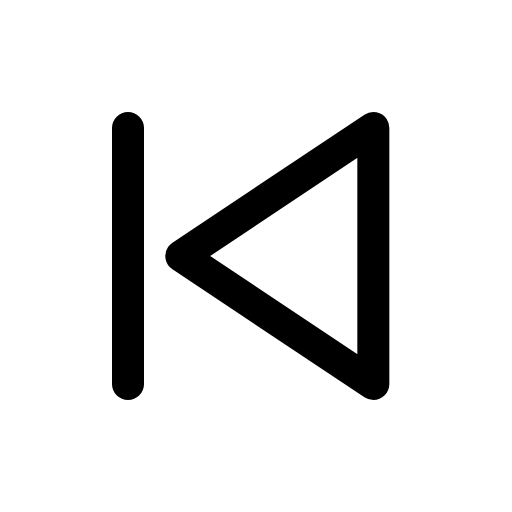
t = 0.00 s
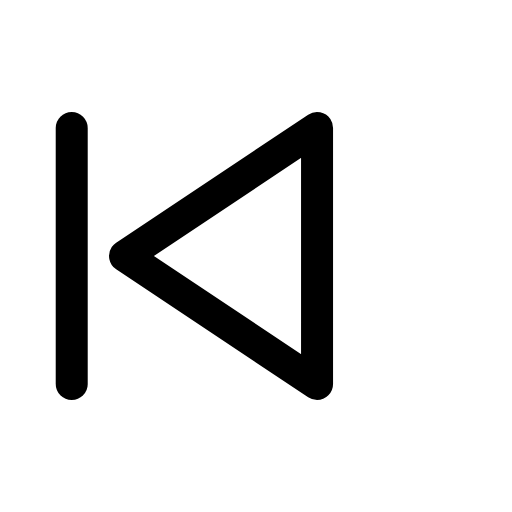
t = 0.14 s
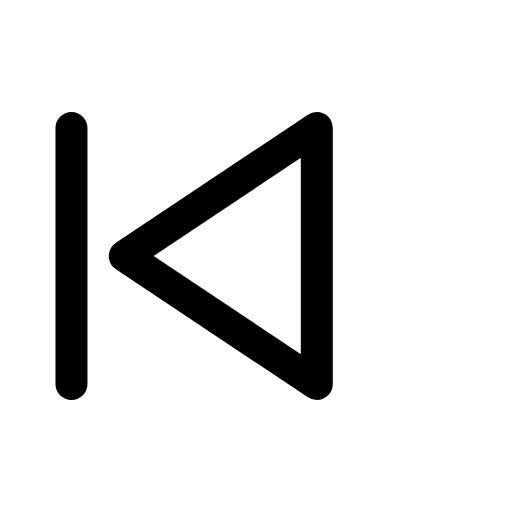
t = 0.21 s
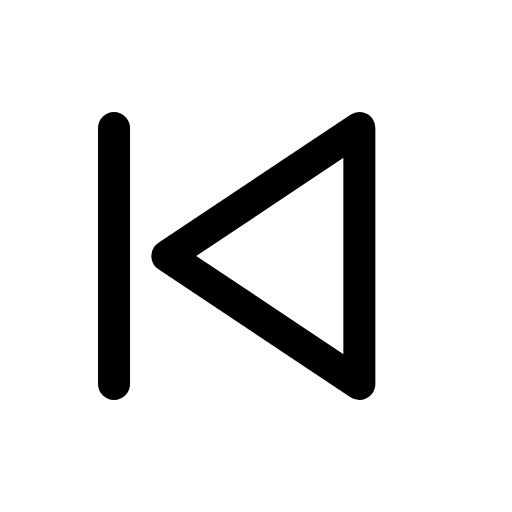
t = 0.39 s
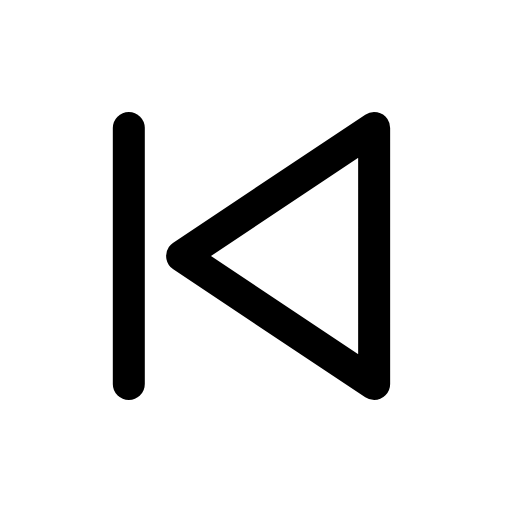
t = 0.49 s
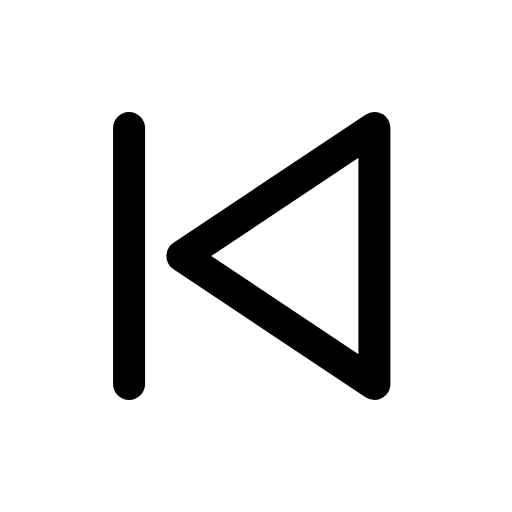
t = 0.60 s

The animated SVG that drew these frames (rendered in a browser with its animation timeline set to each time). Animation: 1 CSS @keyframes rule; one cycle of 0.70 s, repeats indefinitely.

<svg xmlns="http://www.w3.org/2000/svg" viewBox="0 0 24 24" width="24" height="24" class="rd-a-skip-back" data-rd-animate="hover"><style>.rd-a-skip-back{overflow:visible}.rd-a-skip-back *{transform-box:view-box}@media (prefers-reduced-motion:no-preference){.rd-a-skip-back[data-rd-animate="hover"]:hover .a,:hover>.rd-a-skip-back[data-rd-animate="parent"] .a,.rd-a-skip-back[data-rd-animate="play"] .a,.rd-a-skip-back[data-rd-animate="loop"] .a{animation:rd-skip-back-m calc(0.7s*var(--rd-speed,1)) cubic-bezier(.34,1.3,.5,1)}.rd-a-skip-back[data-rd-animate="loop"] *{animation-iteration-count:infinite!important}@keyframes rd-skip-back-m{0%,100%{translate:0 0}40%{translate:-2.6px 0}}}</style><g fill="none" stroke="currentColor" stroke-linecap="round" stroke-linejoin="round" stroke-width="1.5"><g class="a"><path d="M17.5 6v12l-9-6z"/><path d="M6 6v12"/></g></g></svg>
